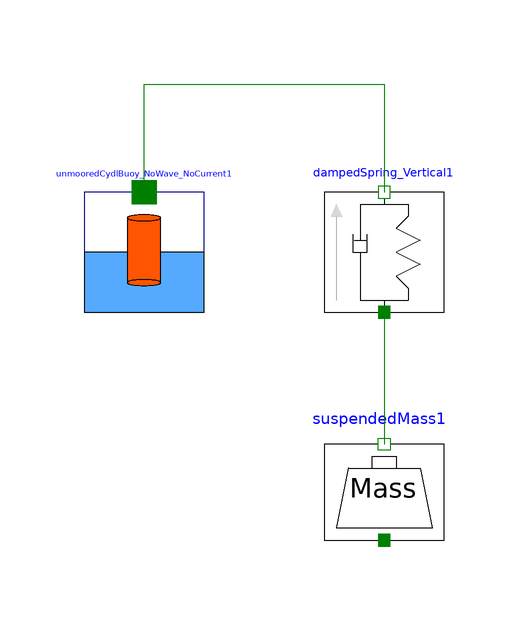

The Modelica model whose source follows is shown above as a component diagram (icons at their Placement, wires along their Line points).

model EffectsOfSpringMass_LargeInitialDisp
        UnmooredCydlBuoy_NoWave_NoCurrent unmooredCydlBuoy_NoWave_NoCurrent1 annotation(
          Placement(visible = true, transformation(origin = {0, 0}, extent = {{-10, -10}, {10, 10}}, rotation = 0)));
        MiscellaneousComponents.DampedSpring_Vertical dampedSpring_Vertical1 annotation(
          Placement(visible = true, transformation(origin = {40, 0}, extent = {{-10, -10}, {10, 10}}, rotation = 0)));
        MiscellaneousComponents.SuspendedMass suspendedMass1(s(start = -0.2), m = 100) annotation(
          Placement(visible = true, transformation(origin = {40, -40}, extent = {{-10, -10}, {10, 10}}, rotation = 0)));
      equation
        connect(dampedSpring_Vertical1.flange_a, suspendedMass1.flange_b) annotation(
          Line(points = {{40, -10}, {40, -10}, {40, -32}, {40, -32}}, color = {0, 127, 0}));
        connect(unmooredCydlBuoy_NoWave_NoCurrent1.TopHook, dampedSpring_Vertical1.flange_b) annotation(
          Line(points = {{0, 10}, {0, 10}, {0, 28}, {40, 28}, {40, 10}, {40, 10}}, color = {0, 127, 0}));
        annotation(
          experiment(StartTime = 0, StopTime = 50, Tolerance = 1e-06, Interval = 0.05));
      end EffectsOfSpringMass_LargeInitialDisp;